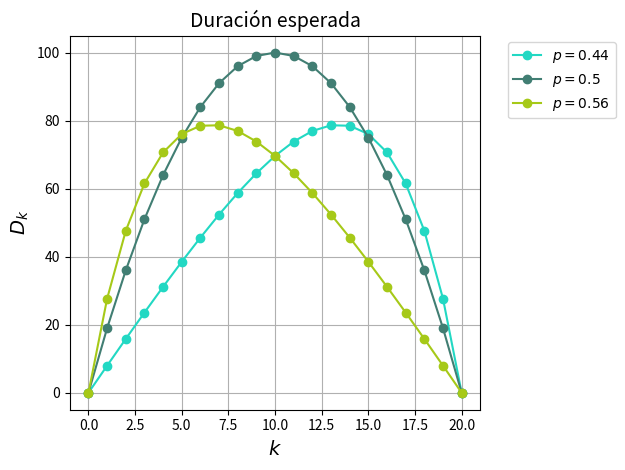

Reproduce this figure in Python.
import matplotlib.pyplot as plt
import random

# Prepara datos que servirán para hacer los cálculos y mostrar las gráficas.
ks = [i for i in range(21)]
ps = [0.44, 0.5, 0.56]
axes = []
random.seed(1)

# Recorre cada una de las probabilidades para agregar su gráfica.
for p in ps:
    axes.append([])
    # Recorre las ks para hacer la sustitución de valores.
    for k in ks:
        q = 1 - p
        d_k = None

        if p == q:
            d_k = round((k * (20 - k)), 2)
        else:
            d_k = round(
                ((1 / (1 - 2 * p)) * (k - ((20 * (1 - (q / p) ** k))/(1 - (q / p) ** 20)))), 2)
        axes[-1].append(d_k)

# Recorre los valores calculados para generar cada gráfica linear.
for i in range(len(axes)):
    axe = axes[i]
    color = (random.random(), random.random(), random.random())
    line, = plt.plot(ks, axe, color=color, marker='o')
    line.set_label(f'$p={ps[i]}$')
    plt.legend(bbox_to_anchor=(1.05, 1.0), loc='upper left')

# Establece títulos generales y muestra la gráfica.
plt.title('Duración esperada', fontsize=14)
plt.ylabel('$D_k$', fontsize=14)
plt.xlabel('$k$', fontsize=14)
plt.tight_layout()
plt.grid(True)
plt.show()
